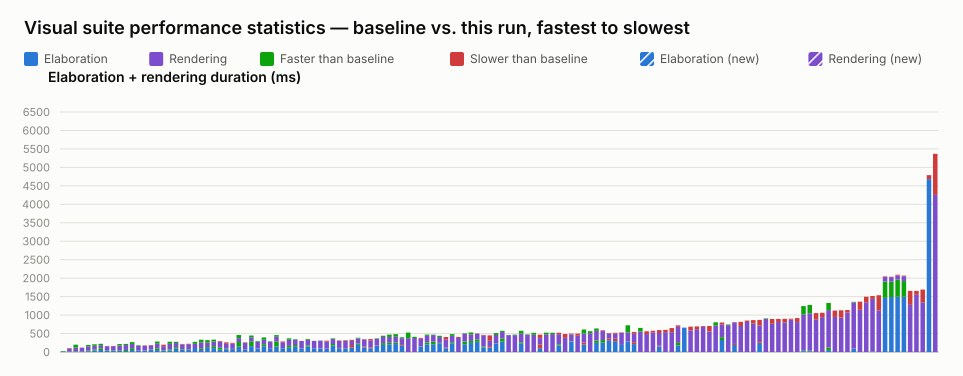

Data behind this chart, as committed beside it:
name, elaboration_unit, elaboration_baseline, elaboration_value, elaboration_delta_ms, elaboration_delta_pct, elaboration_is_new, rendering_unit, rendering_baseline, rendering_value, rendering_delta_ms, rendering_delta_pct, rendering_is_new, total_value
selection_styles.visual.spec.ts › shows …, ms, 25, 12, -13, -52.00, false, , , , , , , 12
interface.visual.spec.ts › renders an in…, ms, 15, 11, -4, -26.67, false, ms, 79, 92, 13, 16.46, false, 103
port_array.visual.spec.ts › stacked port…, ms, 24, 14, -10, -41.67, false, ms, 174, 97, -77, -44.25, false, 111
interface.visual.spec.ts › renders inter…, ms, 18, 19, 1, 5.56, false, ms, 97, 101, 4, 4.12, false, 120
typing.visual.spec.ts › renders enum typ…, ms, 38, 21, -17, -44.74, false, ms, 152, 111, -41, -26.97, false, 132
struct_passing.visual.spec.ts › renders …, ms, 71, 40, -31, -43.66, false, ms, 138, 97, -41, -29.71, false, 137
parameter.visual.spec.ts › renders modul…, ms, 99, 54, -45, -45.45, false, ms, 123, 85, -38, -30.89, false, 139
latch.visual.spec.ts › renders a structu…, ms, 47, 39, -8, -17.02, false, ms, 110, 115, 5, 4.55, false, 154
latch.visual.spec.ts › renders a mux hol…, ms, 42, 33, -9, -21.43, false, ms, 115, 123, 8, 6.96, false, 156
typing.visual.spec.ts › keeps struct wir…, ms, 45, 27, -18, -40.00, false, ms, 170, 130, -40, -23.53, false, 157
variable_bit_select.visual.spec.ts › ren…, ms, 56, 27, -29, -51.79, false, ms, 163, 132, -31, -19.02, false, 159
parameter.visual.spec.ts › stacks many i…, ms, 104, 53, -51, -49.04, false, ms, 164, 114, -50, -30.49, false, 167
mixed_select_breakout.visual.spec.ts › r…, ms, 38, 36, -2, -5.26, false, ms, 146, 132, -14, -9.59, false, 168
inout.visual.spec.ts › routes a mux into…, ms, 37, 43, 6, 16.22, false, ms, 121, 134, 13, 10.74, false, 177
interface.visual.spec.ts › renders inter…, ms, 72, 62, -10, -13.89, false, ms, 105, 117, 12, 11.43, false, 179
parameter.visual.spec.ts › renders param…, ms, 99, 53, -46, -46.46, false, ms, 184, 127, -57, -30.98, false, 180
latch.visual.spec.ts › renders a structu…, ms, 48, 37, -11, -22.92, false, ms, 108, 149, 41, 37.96, false, 186
nested_case.visual.spec.ts › renders sib…, ms, 71, 40, -31, -43.66, false, ms, 207, 151, -56, -27.05, false, 191
mux.visual.spec.ts › renders connected c…, ms, 130, 90, -40, -30.77, false, ms, 146, 112, -34, -23.29, false, 202
interface.visual.spec.ts › renders inter…, ms, 75, 60, -15, -20.00, false, ms, 131, 143, 12, 9.16, false, 203
latch.visual.spec.ts › renders an S-R la…, ms, 69, 56, -13, -18.84, false, ms, 144, 154, 10, 6.94, false, 210
mux.visual.spec.ts › renders a bus with …, ms, 108, 108, 0, 0.00, false, ms, 167, 114, -53, -31.74, false, 222
variable_bit_select_complex.visual.spec.…, ms, 88, 55, -33, -37.50, false, ms, 245, 171, -74, -30.20, false, 226
mux.visual.spec.ts › renders a bus with …, ms, 133, 110, -23, -17.29, false, ms, 189, 122, -67, -35.45, false, 232
mux.visual.spec.ts › renders a bus with …, ms, 157, 104, -53, -33.76, false, ms, 178, 130, -48, -26.97, false, 234
inverter.visual.spec.ts › renders scalar…, ms, 117, 63, -54, -46.15, false, ms, 154, 175, 21, 13.64, false, 238
latch.visual.spec.ts › renders a gated D…, ms, 93, 77, -16, -17.20, false, ms, 130, 168, 38, 29.23, false, 245
inout.visual.spec.ts › renders boundary …, ms, 80, 86, 6, 7.50, false, ms, 140, 162, 22, 15.71, false, 248
param_bus_widths.visual.spec.ts › resolv…, ms, 271, 145, -126, -46.49, false, ms, 190, 103, -87, -45.79, false, 248
inout.visual.spec.ts › routes an unpacke…, ms, 64, 56, -8, -12.50, false, ms, 187, 199, 12, 6.42, false, 255
param_bus_widths.visual.spec.ts › resolv…, ms, 290, 159, -131, -45.17, false, ms, 156, 104, -52, -33.33, false, 263
generate_regions.visual.spec.ts › marque…, ms, 92, 94, 2, 2.17, false, ms, 198, 178, -20, -10.10, false, 272
mux.visual.spec.ts › renders a register …, ms, 211, 154, -57, -27.01, false, ms, 183, 119, -64, -34.97, false, 273
generate_regions.visual.spec.ts › render…, ms, 87, 88, 1, 1.15, false, ms, 202, 190, -12, -5.94, false, 278
param_bus_widths.visual.spec.ts › resolv…, ms, 281, 146, -135, -48.04, false, ms, 176, 132, -44, -25.00, false, 278
generate_regions.visual.spec.ts › resize…, ms, 103, 100, -3, -2.91, false, ms, 162, 182, 20, 12.35, false, 282
mux.visual.spec.ts › renders a packed st…, ms, 166, 119, -47, -28.31, false, ms, 204, 165, -39, -19.12, false, 284
mux.visual.spec.ts › renders a variable-…, ms, 189, 142, -47, -24.87, false, ms, 157, 143, -14, -8.92, false, 285
generate_regions.visual.spec.ts › render…, ms, 98, 95, -3, -3.06, false, ms, 202, 202, 0, 0.00, false, 297
mux.visual.spec.ts › renders connected a…, ms, 180, 149, -31, -17.22, false, ms, 170, 149, -21, -12.35, false, 298
generate_regions.visual.spec.ts › resize…, ms, 99, 100, 1, 1.01, false, ms, 200, 202, 2, 1.00, false, 302
generate_regions.visual.spec.ts › resize…, ms, 95, 100, 5, 5.26, false, ms, 212, 205, -7, -3.30, false, 305
generate_regions.visual.spec.ts › auto-l…, ms, 89, 90, 1, 1.12, false, ms, 192, 218, 26, 13.54, false, 308
mux.visual.spec.ts › renders a register …, ms, 217, 175, -42, -19.35, false, ms, 151, 133, -18, -11.92, false, 308
generate_regions.visual.spec.ts › auto-l…, ms, 101, 110, 9, 8.91, false, ms, 191, 203, 12, 6.28, false, 313
generate_regions.visual.spec.ts › resize…, ms, 101, 107, 6, 5.94, false, ms, 192, 210, 18, 9.38, false, 317
mux.visual.spec.ts › renders a ternary e…, ms, 122, 189, 67, 54.92, false, ms, 111, 140, 29, 26.13, false, 329
mux.visual.spec.ts › renders an array in…, ms, 229, 194, -35, -15.28, false, ms, 157, 139, -18, -11.46, false, 333
bus_composition.visual.spec.ts › renders…, ms, 126, 148, 22, 17.46, false, ms, 187, 201, 14, 7.49, false, 349
bus_composition.visual.spec.ts › renders…, ms, 100, 126, 26, 26.00, false, ms, 182, 224, 42, 23.08, false, 350
mux.visual.spec.ts › renders cascaded ar…, ms, 167, 176, 9, 5.39, false, ms, 192, 177, -15, -7.81, false, 353
mux.visual.spec.ts › renders a scalar wr…, ms, 240, 192, -48, -20.00, false, ms, 200, 168, -32, -16.00, false, 360
mux.visual.spec.ts › renders a register …, ms, 249, 206, -43, -17.27, false, ms, 223, 159, -64, -28.70, false, 365
mux.visual.spec.ts › renders a struct co…, ms, 257, 215, -42, -16.34, false, ms, 227, 156, -71, -31.28, false, 371
mux.visual.spec.ts › renders a mux node …, ms, 182, 214, 32, 17.58, false, ms, 185, 159, -26, -14.05, false, 373
mux.visual.spec.ts › renders junction do…, , , , , , , ms, 526, 374, -152, -28.90, false, 374
mux.visual.spec.ts › renders cut labels …, , , , , , , ms, 411, 379, -32, -7.79, false, 379
inout.visual.spec.ts › renders an I2C op…, ms, 143, 153, 10, 6.99, false, ms, 207, 230, 23, 11.11, false, 383
mux.visual.spec.ts › renders selected st…, ms, 258, 202, -56, -21.71, false, ms, 215, 181, -34, -15.81, false, 383
mux.visual.spec.ts › renders a whole-arr…, ms, 278, 210, -68, -24.46, false, ms, 192, 180, -12, -6.25, false, 390
... 80 more rows
